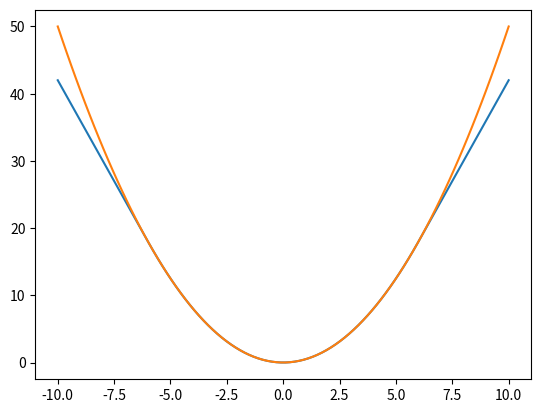

Python code for this plot:
import matplotlib.pyplot as plt
import numpy as np




# Huber Loss function
x = np.linspace(-10,10,100)
# define delta by yourself 4 is just an example
delta = 6
y = 0.5 * (x**2) * (np.abs(x) <= delta) + np.multiply(delta, np.abs(x) - 0.5 * delta) * (np.abs(x) > delta)
plt.plot(x, y, '-')
plt.show()


# LSE
x = np.linspace(-10, 10, 100)
LSE = 0.5 * (x ** 2)
plt.plot(x, LSE, '-')
plt.show()


